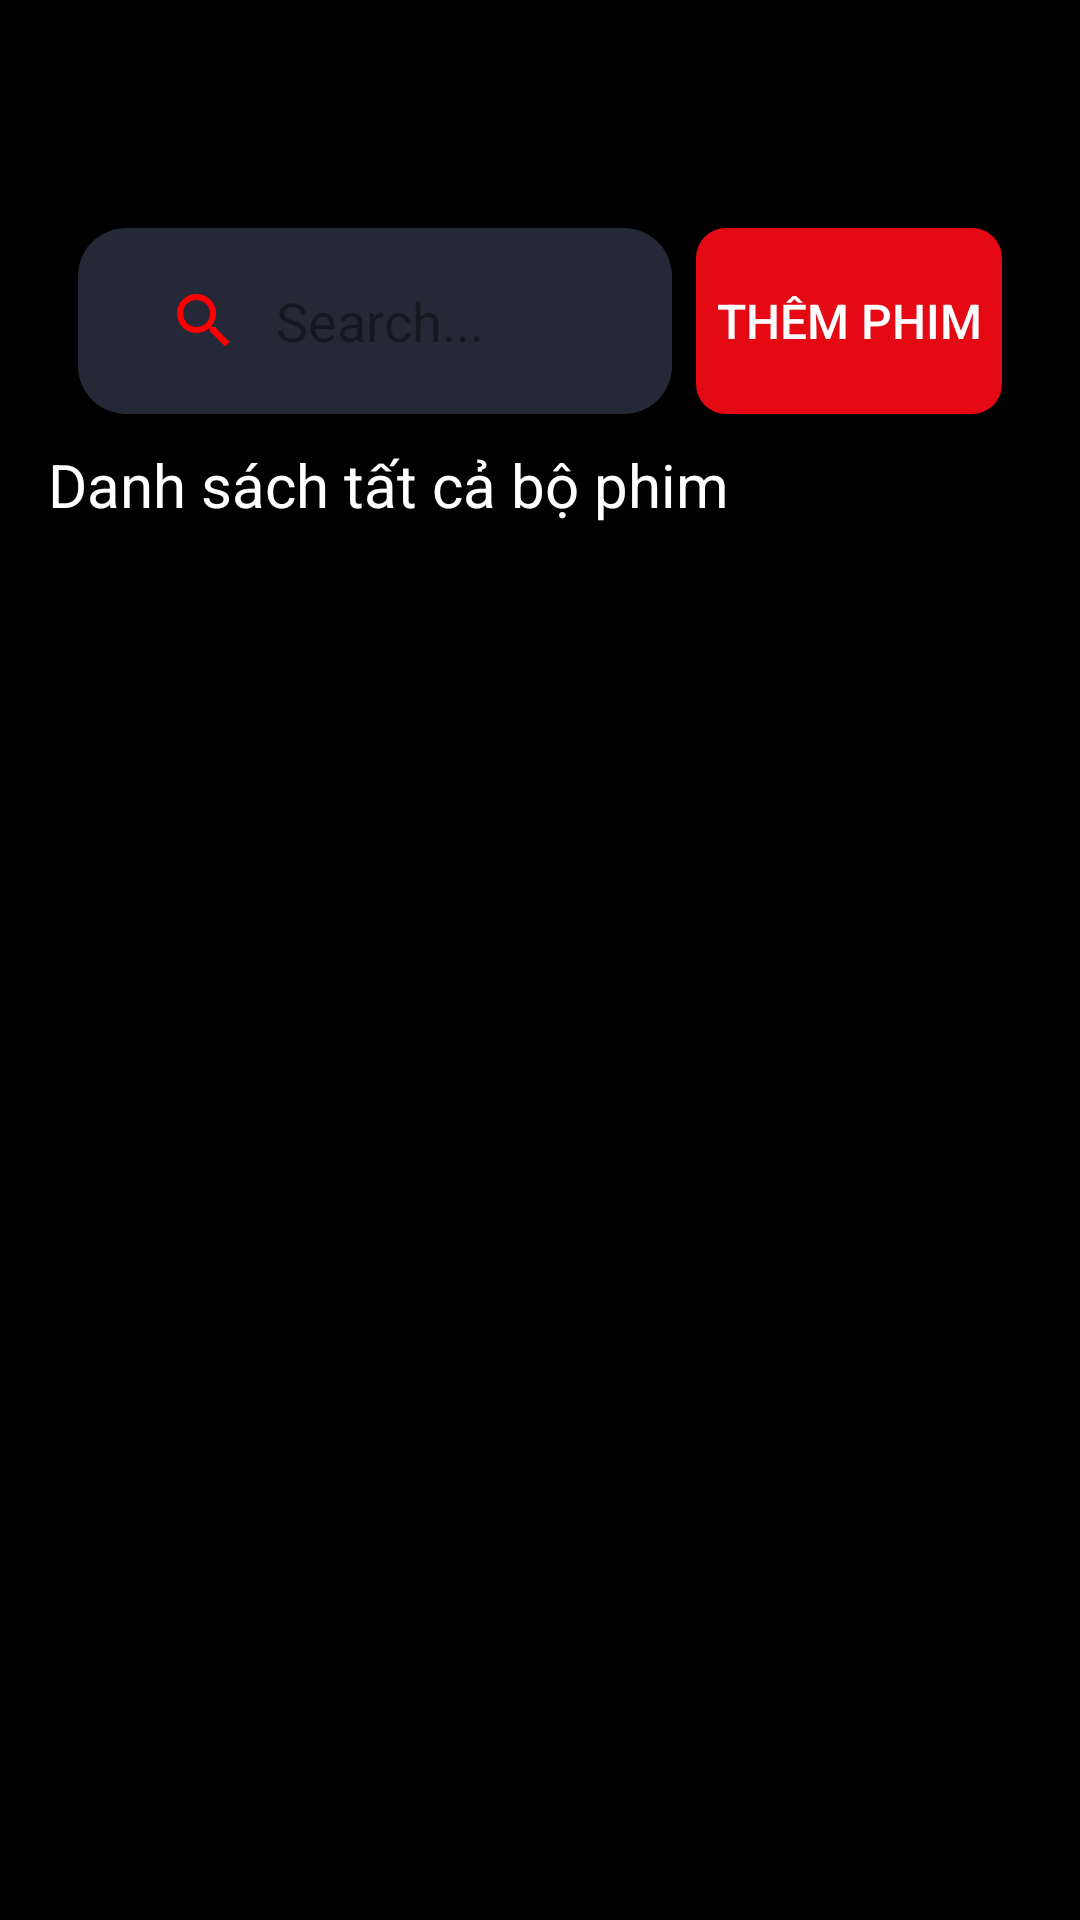

Write the Android layout XML for this screen, with the resource values it uses.
<!-- AndroidManifest.xml: application theme Theme.MovieApp -->
<!-- res/layout/activity_admin_list_movies.xml -->
<LinearLayout xmlns:android="http://schemas.android.com/apk/res/android"
    android:layout_width="match_parent"
    android:layout_height="match_parent"
    xmlns:app="http://schemas.android.com/apk/res-auto"
    android:background="@color/black"
    android:orientation="vertical"
    android:padding="16dp">

    <ImageButton
        android:id="@+id/btnBack1"
        android:layout_width="52dp"
        android:layout_height="50dp"
        android:layout_gravity="start"
        android:background="@null"
        android:contentDescription="Quay lại"
        android:src="@drawable/baseline_arrow_back_24" />

    
    <LinearLayout
        android:layout_width="wrap_content"
        android:layout_height="wrap_content"
        android:layout_margin="10dp"
        android:orientation="horizontal">

        <SearchView
            android:id="@+id/searchView"
            android:layout_width="266dp"
            android:layout_height="62dp"
            android:layout_weight="1"
            android:background="@drawable/search_view_background"
            android:iconifiedByDefault="false"
            android:padding="10dp"
            android:queryBackground="@android:color/transparent"
            android:queryHint="Search..."
            android:theme="@style/SearchViewStyle" />

        <androidx.appcompat.widget.AppCompatButton
            android:id="@+id/btnthem"
            android:layout_width="102dp"
            android:layout_height="match_parent"
            android:layout_marginStart="8dp"
            android:background="@drawable/rounded_button"
            android:text="Thêm phim"
            android:textColor="@color/white"
            android:textSize="16sp"
            app:backgroundTint="@color/dark_red"
            app:cornerRadius="20dp" />
    </LinearLayout>

    <TextView
        android:layout_width="264dp"
        android:layout_height="wrap_content"
        android:text="Danh sách tất cả bộ phim"
        android:textColor="@color/white"
        android:textSize="20dp" />

    
    <HorizontalScrollView
        android:layout_width="match_parent"
        android:layout_height="wrap_content"
        android:layout_marginTop="12dp"
        android:overScrollMode="never">

        <LinearLayout
            android:id="@+id/categoryContainer"
            android:layout_width="wrap_content"
            android:layout_height="wrap_content"
            android:orientation="horizontal" />
    </HorizontalScrollView>

    
    <androidx.recyclerview.widget.RecyclerView
        android:id="@+id/movieRecyclerView"
        android:layout_width="match_parent"
        android:layout_height="0dp"
        android:layout_marginTop="12dp"
        android:layout_weight="1" />
</LinearLayout>
<!-- resources referenced by this layout -->
<resources>
  <color name="black">#FF000000</color>
  <color name="dark_red">#E50914</color>
  <color name="white">#FFFFFFFF</color>
  <!-- drawable rounded_button (drawable) -->
  <shape xmlns:android="http://schemas.android.com/apk/res/android" android:shape="rectangle">
      <corners android:radius="10dp" />
      <solid android:color="@color/white" />
  </shape>
  <!-- drawable search_view_background (drawable) -->
  <shape xmlns:android="http://schemas.android.com/apk/res/android">
      <solid android:color="@color/dark_blue"/> 
      <corners android:radius="16dp"/> 
  </shape>
  <style name="SearchViewStyle" parent="ThemeOverlay.AppCompat.Light">
          <item name="android:editTextColor">@color/white</item>
          <item name="colorControlNormal">@color/red</item>
          <item name="android:textCursorDrawable">@color/red</item>
  
      </style>
  <style name="Theme.MovieApp" parent="Theme.MaterialComponents.DayNight.NoActionBar">
          
          <item name="android:windowSplashScreenBackground">@color/white</item>
          <item name="android:windowSplashScreenAnimatedIcon">@null</item>
          <item name="android:windowSplashScreenIconBackgroundColor">@null</item>
          <item name="android:windowSplashScreenBrandingImage">@null</item>
          <item name="android:windowExitTransition">@null</item>
          <item name="android:statusBarColor">@color/black1</item>
  
      </style>
  <color name="dark_blue">#252836</color>
  <color name="red">#FF0000</color>
  <color name="black1">#191A1F</color>
</resources>
